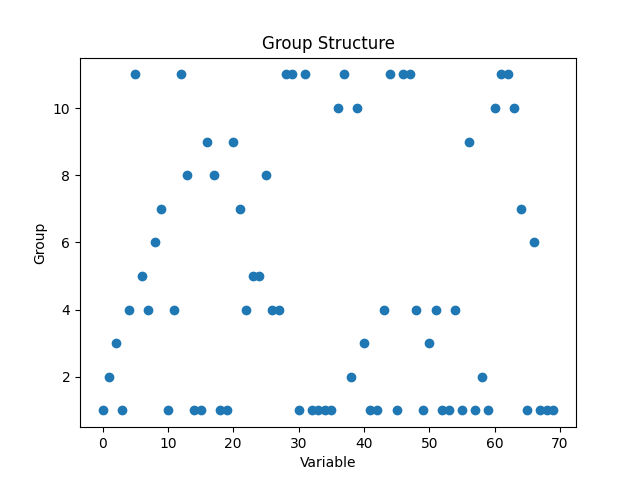

Values plotted in this chart, from the file beside it:
Variable, Group0, 1
1, 2
2, 3
3, 1
4, 4
5, 11
6, 5
7, 4
8, 6
9, 7
10, 1
11, 4
12, 11
13, 8
14, 1
15, 1
16, 9
17, 8
18, 1
19, 1
20, 9
21, 7
22, 4
23, 5
24, 5
25, 8
26, 4
27, 4
28, 11
29, 11
30, 1
31, 11
32, 1
33, 1
34, 1
35, 1
36, 10
37, 11
38, 2
39, 10
40, 3
41, 1
42, 1
43, 4
44, 11
45, 1
46, 11
47, 11
48, 4
49, 1
50, 3
51, 4
52, 1
53, 1
54, 4
55, 1
56, 9
57, 1
58, 2
59, 1
60, 10
... 9 more rows
